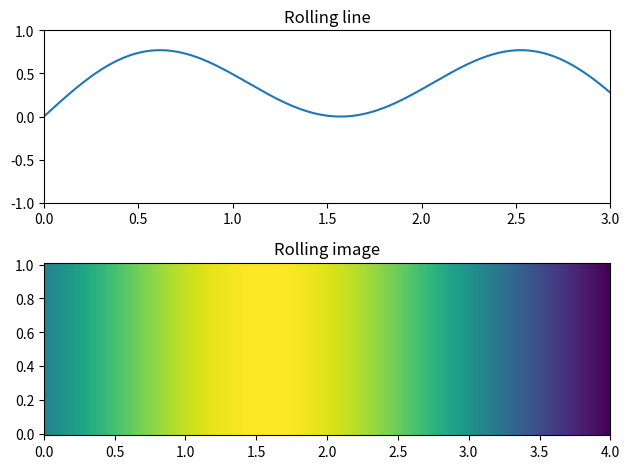

Generate this figure with matplotlib:
import time
import numpy as np
import itertools

import matplotlib.pyplot as plt
import matplotlib.animation as animation


FPS = 30
FRAME_TIME_SECONDS = 1 / FPS


class RollingLine:
    def __init__(self, ax, window_size_seconds=3):
        self.window_size_seconds = window_size_seconds

        # conosciamo già a priori l'intera misurazione
        # facciamo in modo di far scorrere la finestra sulla misura
        t = np.linspace(0, 4, num=10000)
        y = 0.5 * (np.sin(t) + np.sin(3*t))

        self.ax = ax
        self.ax.set_title("Rolling line")
        self.ax.set_ylim((-1.0, 1.0))
        self.line = ax.plot(t, y)[0]

        self.update(frame=0)

    def update(self, frame):
        # non si cambiano i punti, ma il sistema di riferimento
        # questo implica la necessità di avere a disposizione
        # il wall time
        self.ax.set_xlim((
            FRAME_TIME_SECONDS * frame,
            FRAME_TIME_SECONDS * frame + self.window_size_seconds
        ))

        return self.line


class RollingImage:
    def __init__(self, ax, window_size_seconds=3):
        self.window_size_seconds = window_size_seconds

        t = np.linspace(0, 4, num=10000)
        x = np.linspace(0,1)
        tt, xx = np.meshgrid(t, x)

        self.ax = ax
        self.ax.set_title("Rolling image")
        self.pcolormesh = ax.pcolormesh(tt, xx, np.sin(tt))

    def update(self, frame):
        self.ax.set_xlim((
            FRAME_TIME_SECONDS * frame,
            FRAME_TIME_SECONDS * frame + self.window_size_seconds
        ))

        return self.pcolormesh


if __name__ == '__main__':
    fig, ax = plt.subplots(2,1)

    sensors = [
        RollingLine(ax[0]),
        RollingImage(ax[1])
    ]

    def update(frame):
        return [
            sensor.update(frame)
            for sensor in sensors
        ]

    ani = animation.FuncAnimation(
        fig=fig,
        func=update,
        interval=FRAME_TIME_SECONDS*1000,
        cache_frame_data=False
    )

    plt.tight_layout()
    plt.show()
